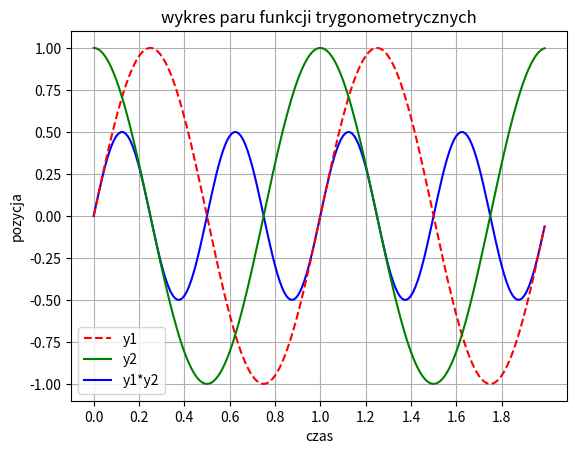

Recreate this plot in Python.
#! /usr/bin/python3

import numpy as np
import matplotlib.pyplot as plt

x = np.arange(0.0, 2.0, 0.01)
y1 = np.sin(2.0*np.pi*x)
y2 = np.cos(2.0*np.pi*x)
y = y1 * y2
#l1 = plt.plot(x, y, 'b')
l1, l2, l3 = plt.plot(x, y, 'b', x, y1, 'r--', x, y2, 'g')
plt.legend((l2, l3, l1), ('y1', 'y2', 'y1*y2'))
plt.xlabel('czas')
plt.ylabel('pozycja')
plt.title('wykres paru funkcji trygonometrycznych')
plt.grid(True)
plt.xticks(np.arange(0.0, 2.0, 0.2))
#plt.show()
plt.savefig('trygo.png')
